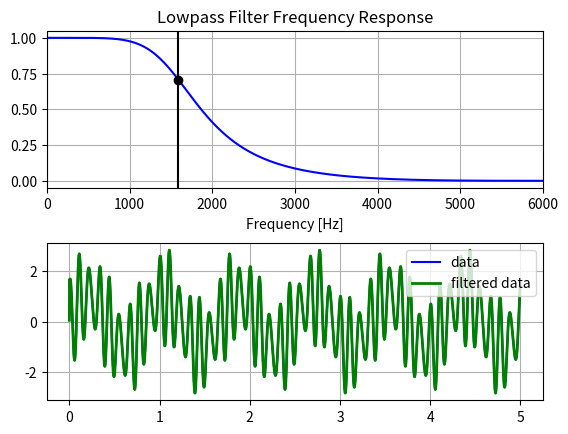

Recreate this plot in Python.
import numpy as np
from scipy.signal import butter, lfilter, freqz
import matplotlib.pyplot as plt

def butter_lowpass(cutoff, fs, order=5):
    nyq = 0.5 * fs
    normal_cutoff = cutoff / nyq
    b, a = butter(order, normal_cutoff, btype='low', analog=False)
    return b, a

def butter_lowpass_filter(data, cutoff, fs, order=5):
    b, a = butter_lowpass(cutoff, fs, order=order)
    y = lfilter(b, a, data)
    return y

# caracteristicas do filtro
order = 3
fs = 12000.0       # amostragem em HZ
r = 1000
c = 100*10**(-9)
cutoff = (1/(2*np.pi*r*c))  # frequencia de corte em Hz

#Pegando os filtros dos coeficientes para poder checar a resposta da frequencia 
b, a = butter_lowpass(cutoff, fs, order)

# Trace a resposta de frequência.
w, h = freqz(b, a, worN=8000)
plt.subplot(2, 1, 1)
plt.plot(0.5*fs*w/np.pi, np.abs(h), 'b')
plt.plot(cutoff, 0.5*np.sqrt(2), 'ko')
plt.axvline(cutoff, color='k')
plt.xlim(0, 0.5*fs)
plt.title("Lowpass Filter Frequency Response")
plt.xlabel('Frequency [Hz]')
plt.grid()


# Demonstre o uso do filtro.
# Primeiro faça com que alguns dados sejam filtrados.
T = 5.0         # segundos
n = int(T * fs) # numero total de amostra
t = np.linspace(0, T, n, endpoint=False)
# "Noisy" data. Queremos recuperar o sinal de 1,2 Hz disso.
data = np.sin(1.2*2*np.pi*t) + 1.5*np.cos(9*2*np.pi*t) + 0.5*np.sin(12.0*2*np.pi*t)

# Filtrar os dados e plotar ambos o original e o sinal filtrado
y = butter_lowpass_filter(data, cutoff, fs, order)

plt.subplot(2, 1, 2)
plt.plot(t, data, 'b-', label='data')
plt.plot(t, y, 'g-', linewidth=2, label='filtered data')
plt.grid()
plt.legend()

plt.subplots_adjust(hspace=0.35)
plt.show()